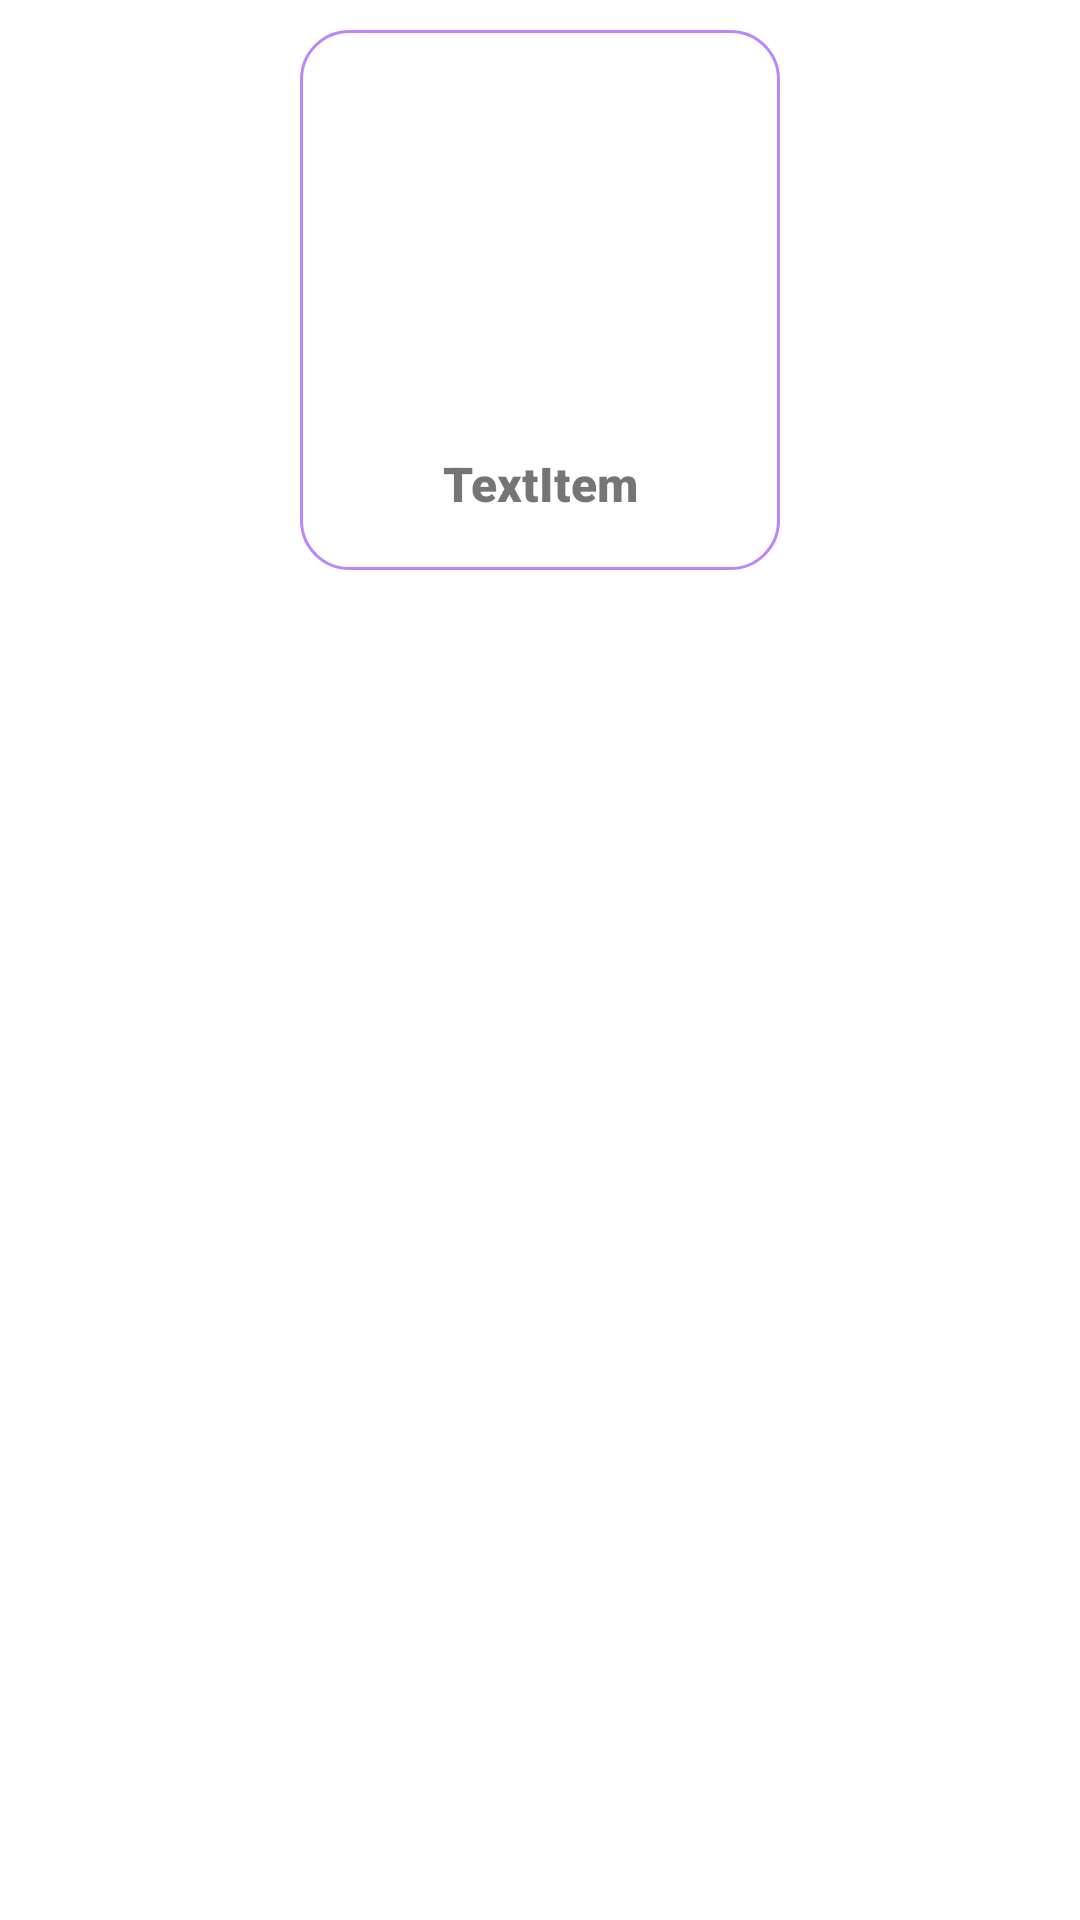

The Android layout XML behind this screen, and the referenced resources:
<!-- AndroidManifest.xml: application theme Theme.RollsApplication -->
<!-- res/layout/recycler_item.xml -->
<?xml version="1.0" encoding="utf-8"?>
<LinearLayout xmlns:android="http://schemas.android.com/apk/res/android"
    xmlns:app="http://schemas.android.com/apk/res-auto"
    xmlns:tools="http://schemas.android.com/tools"
    android:id="@+id/item_layout"
    android:layout_width="match_parent"
    android:layout_height="wrap_content"
    android:gravity="center"
    android:orientation="horizontal"
    android:padding="10dp">

    <androidx.constraintlayout.widget.ConstraintLayout
        android:layout_width="160dp"
        android:layout_height="180dp"
        android:layout_gravity="center_horizontal|top"
        android:background="@drawable/item_frame"
        android:padding="10dp">


        <ImageView
            android:id="@+id/roll_image"
            android:layout_width="0dp"
            android:layout_height="wrap_content"
            android:scaleType="centerInside"
            app:layout_constraintEnd_toEndOf="parent"
            app:layout_constraintStart_toStartOf="parent"
            app:layout_constraintTop_toTopOf="parent"
            tools:srcCompat="@tools:sample/avatars" />

        <TextView
            android:id="@+id/roll_title"
            android:layout_width="wrap_content"
            android:layout_height="wrap_content"
            android:layout_marginBottom="8dp"
            android:fontFamily="sans-serif-black"
            android:text="TextItem"
            android:textSize="16sp"
            app:layout_constraintBottom_toBottomOf="parent"
            app:layout_constraintEnd_toEndOf="parent"
            app:layout_constraintStart_toStartOf="parent" />
    </androidx.constraintlayout.widget.ConstraintLayout>
</LinearLayout>
<!-- resources referenced by this layout -->
<resources>
  <!-- drawable item_frame (drawable) -->
  <?xml version="1.0" encoding="utf-8"?>
  <shape android:shape="rectangle"
      xmlns:android="http://schemas.android.com/apk/res/android">
      <corners android:radius="@dimen/main_border_radius" />
      <stroke
          android:color="@color/purple_200"
          android:width="1dp" />
  </shape>
  <style name="Theme.RollsApplication" parent="Theme.MaterialComponents.DayNight.DarkActionBar">
          
          <item name="colorPrimary">@color/purple_500</item>
          <item name="colorPrimaryVariant">@color/purple_700</item>
          <item name="colorOnPrimary">@color/white</item>
          
          <item name="colorSecondary">@color/teal_200</item>
          <item name="colorSecondaryVariant">@color/teal_700</item>
          <item name="colorOnSecondary">@color/black</item>
          
          <item name="android:statusBarColor" tools:targetApi="l">?attr/colorPrimaryVariant</item>
          
      </style>
  <dimen name="main_border_radius">16dp</dimen>
  <!-- not gathered from this repository: default colours our renderer supplied (Android Studio template values) -->
  <color name="purple_200">#FFBB86FC</color>
  <color name="purple_500">#FF6200EE</color>
  <color name="purple_700">#FF3700B3</color>
  <color name="teal_200">#FF03DAC5</color>
  <color name="teal_700">#FF018786</color>
  <color name="black">#FF000000</color>
  <color name="white">#FFFFFFFF</color>
</resources>
